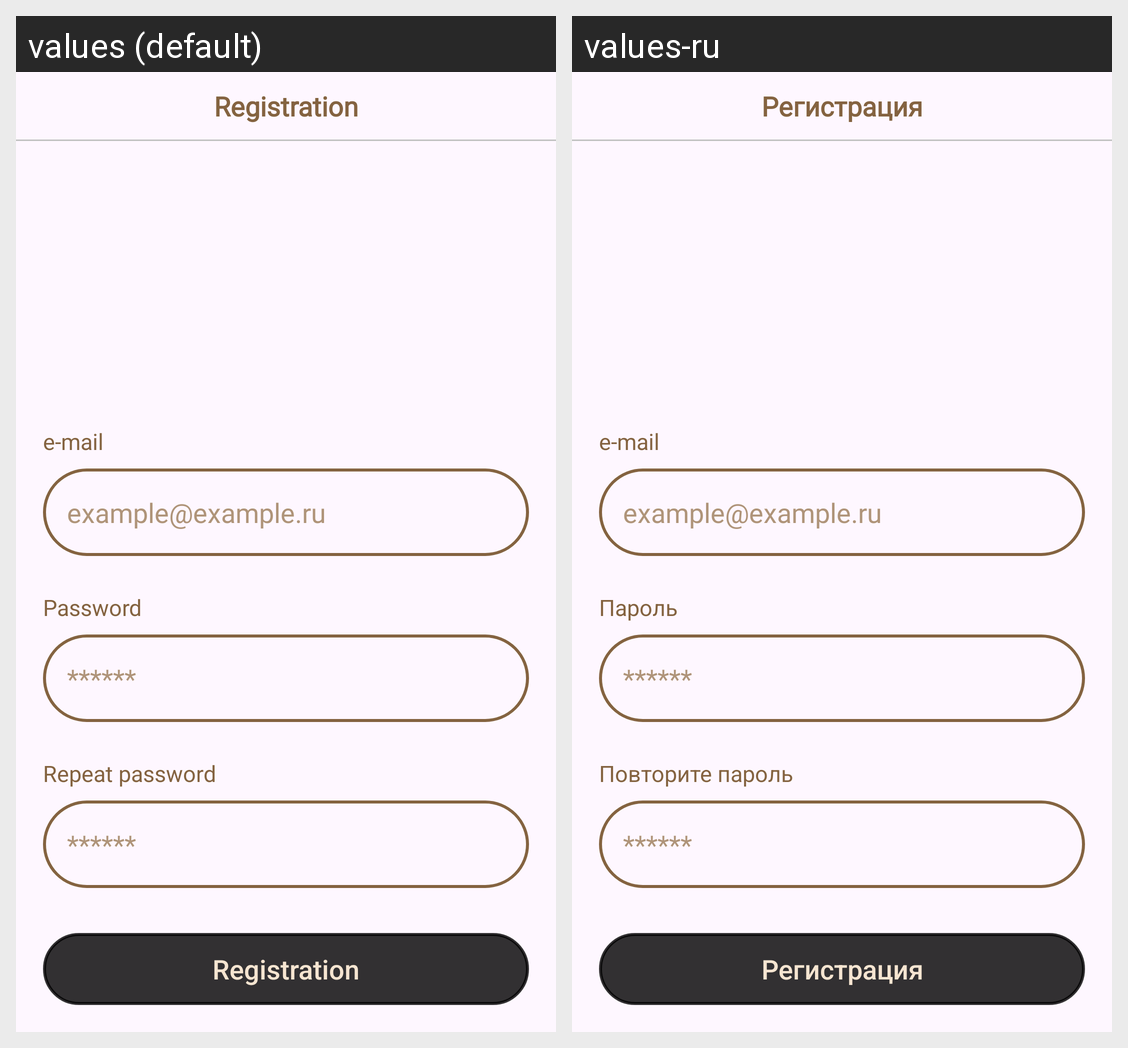

The Android screen above is rendered under two locales of the same app. Produce the string resources it draws, with the default and per-locale values.
Android screen res/layout/fragment_register.xml rendered under 2 locales, left to right: values (default), values-ru. Device: Nexus 5 (rendered at 1080×1920; each locale shown at half size, 540×960, under a caption strip naming it); theme Theme.SevenWindsTest.
Strings drawn on this screen, with the default value and each locale's value (text and hints the layout hard-codes, and strings that could not be matched under every locale, appear in the picture but are not listed):

REGISTRATION
  values: Registration
  values-ru: Регистрация

E_MAIL
  values: e-mail
  values-ru: e-mail  [not translated; the default value is used]

EXAMPLE_MAIL
  values: example@example.ru
  values-ru: example@example.ru  [not translated; the default value is used]

PASSWORD
  values: Password
  values-ru: Пароль

PASSWORD_STARS
  values: ******
  values-ru: ******  [not translated; the default value is used]

REPEAT_PASSWORD
  values: Repeat password
  values-ru: Повторите пароль
